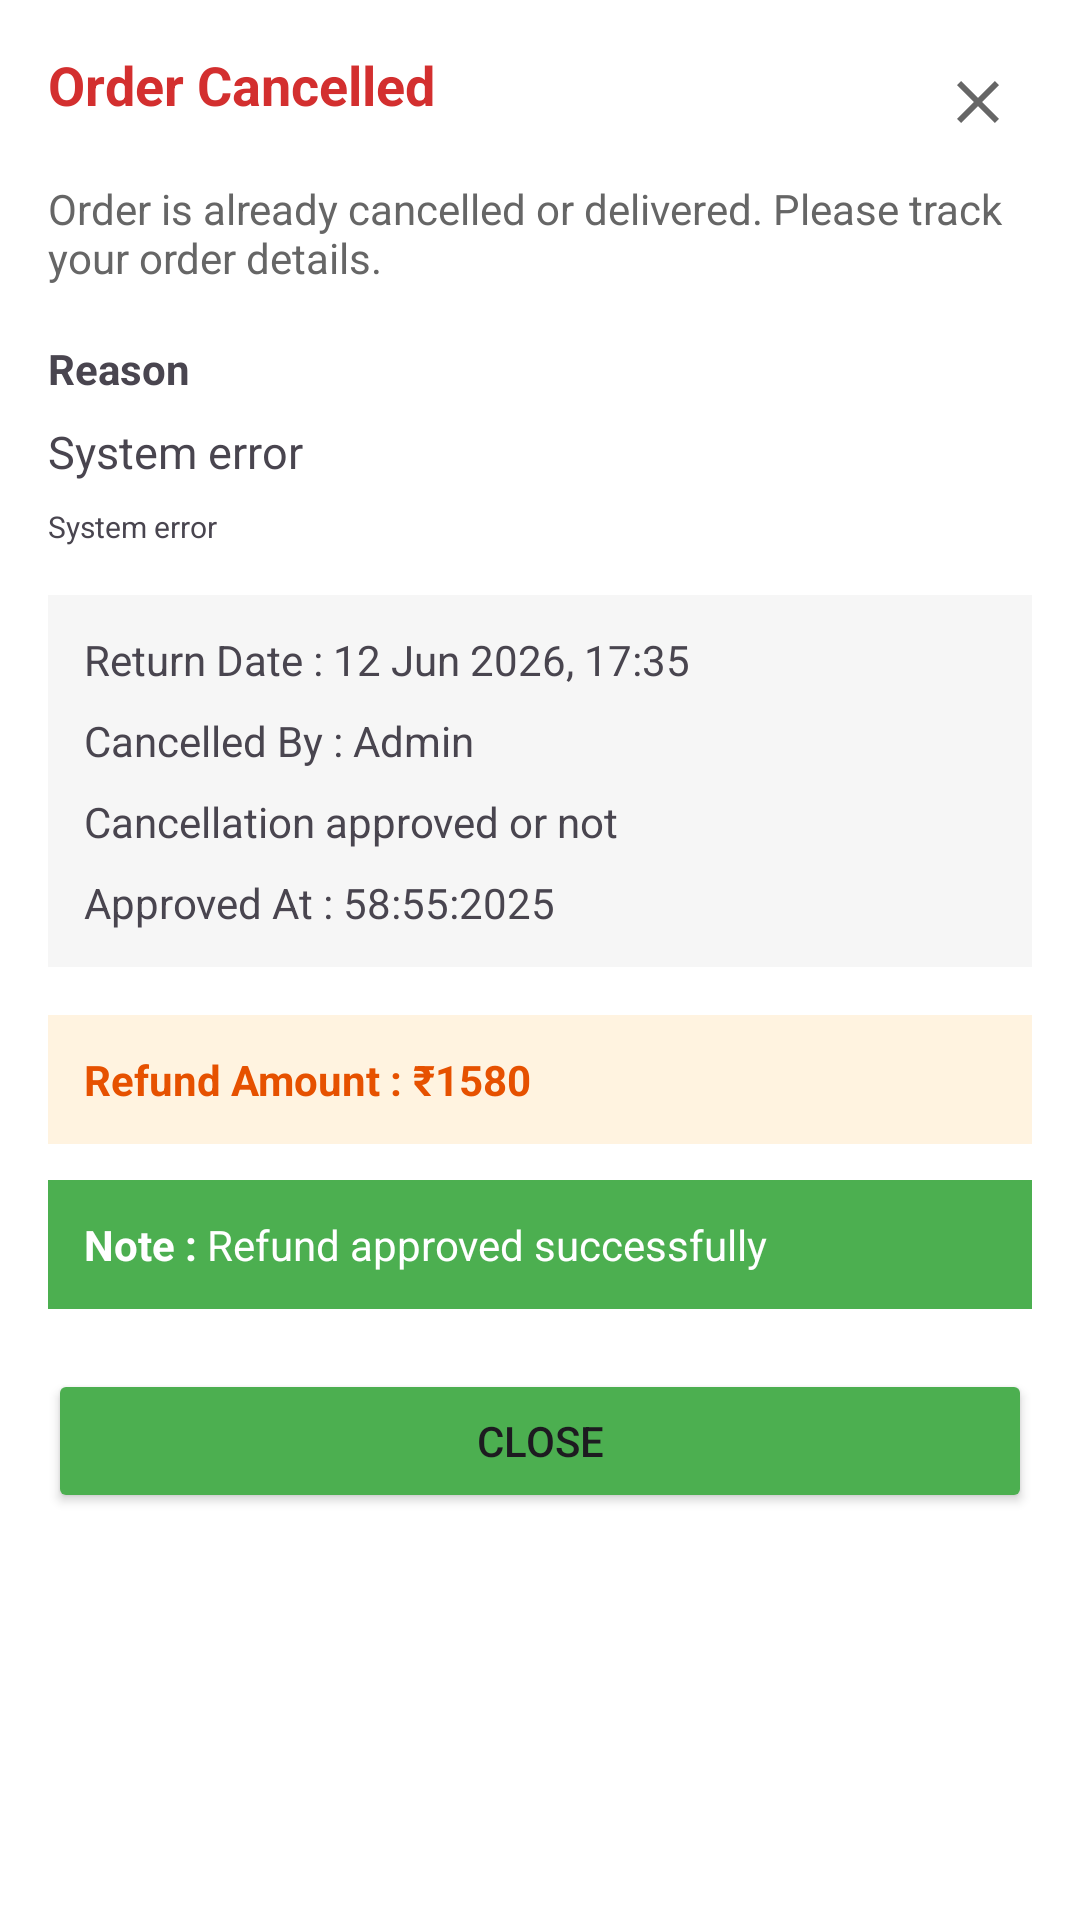

Write the Android layout XML for this screen, with the resource values it uses.
<!-- AndroidManifest.xml: application theme Theme.SagarSweets -->
<!-- res/layout/layout_order_cancelled.xml -->
<?xml version="1.0" encoding="utf-8"?>
<LinearLayout
    xmlns:android="http://schemas.android.com/apk/res/android"
    xmlns:app="http://schemas.android.com/apk/res-auto"
    android:layout_width="match_parent"
    android:layout_height="wrap_content"
    android:orientation="vertical"
    android:background="@android:color/white"
    android:padding="16dp"
    android:elevation="2dp"
    android:layout_marginTop="12dp"
    android:layout_marginBottom="12dp">

    
    <RelativeLayout
        android:layout_width="match_parent"
        android:layout_height="wrap_content">

        <TextView
            android:id="@+id/tvOrderStatus"
            android:layout_width="wrap_content"
            android:layout_height="wrap_content"
            android:text="Order Cancelled"
            android:textStyle="bold"
            android:textSize="18sp"
            android:textColor="#D32F2F" />

        <ImageButton
            android:id="@+id/btnClose"
            android:layout_width="36dp"
            android:layout_height="36dp"
            android:layout_alignParentEnd="true"
            android:background="?attr/selectableItemBackgroundBorderless"
            android:src="@drawable/ic_close"
            app:tint="#666" />
    </RelativeLayout>

    
    <TextView
        android:id="@+id/tvMessage"
        android:layout_width="match_parent"
        android:layout_height="wrap_content"
        android:layout_marginTop="8dp"
        android:text="Order is already cancelled or delivered. Please track your order details."
        android:textSize="14sp"
        android:textColor="#666"/>

    
    <TextView
        android:layout_width="wrap_content"
        android:layout_height="wrap_content"
        android:text="Reason"
        android:textStyle="bold"
        android:textSize="14sp"
        android:layout_marginTop="18dp"/>

    <TextView
        android:id="@+id/tvReason"
        android:layout_width="match_parent"
        android:layout_height="wrap_content"
        android:text="System error"
        android:textSize="15sp"
        android:paddingTop="8dp"/>
    <TextView
        android:id="@+id/tvDescription"
        android:layout_width="match_parent"
        android:layout_height="wrap_content"
        android:text="System error"
        android:textSize="10sp"
        android:paddingTop="8dp"/>

    
    <LinearLayout
        android:layout_width="match_parent"
        android:layout_height="wrap_content"
        android:orientation="vertical"
        android:background="#F6F6F6"
        android:padding="12dp"
        android:layout_marginTop="16dp">

        <TextView
            android:id="@+id/tvReturnDate"
            android:layout_width="wrap_content"
            android:layout_height="wrap_content"
            android:text="Return Date : 12 Jun 2026, 17:35"/>

        <TextView
            android:id="@+id/tvCancelledBy"
            android:layout_width="wrap_content"
            android:layout_height="wrap_content"
            android:layout_marginTop="8dp"
            android:text="Cancelled By : Admin"/>

        <TextView
            android:id="@+id/tvApproved"
            android:layout_width="wrap_content"
            android:layout_height="wrap_content"
            android:layout_marginTop="8dp"
            android:text="Cancellation approved or not"/>
        <TextView
            android:id="@+id/tvApprovedDate"
            android:layout_width="wrap_content"
            android:layout_height="wrap_content"
            android:layout_marginTop="8dp"
            android:text="Approved At : 58:55:2025"/>
    </LinearLayout>

    
    <LinearLayout
        android:layout_width="match_parent"
        android:layout_height="wrap_content"
        android:orientation="horizontal"
        android:background="#FFF3E0"
        android:padding="12dp"
        android:layout_marginTop="16dp">

        <TextView
            android:layout_width="wrap_content"
            android:layout_height="wrap_content"
            android:text="Refund Amount : "
            android:textStyle="bold"
            android:textColor="#E65100"/>

        <TextView
            android:id="@+id/tvRefundAmount"
            android:layout_width="wrap_content"
            android:layout_height="wrap_content"
            android:text="₹1580"
            android:textStyle="bold"
            android:textColor="#E65100"/>
    </LinearLayout>

    
    <LinearLayout
        android:layout_width="match_parent"
        android:layout_height="wrap_content"
        android:orientation="horizontal"
        android:background="#4CAF50"
        android:padding="12dp"
        android:layout_marginTop="12dp">

        <TextView
            android:layout_width="wrap_content"
            android:layout_height="17dp"
            android:text="Note : "
            android:textColor="@android:color/white"
            android:textStyle="bold" />

        <TextView
            android:id="@+id/tvNote"
            android:layout_width="0dp"
            android:layout_height="wrap_content"
            android:layout_weight="1"
            android:text="Refund approved successfully"
            android:textColor="@android:color/white"/>
    </LinearLayout>

    
    <Button
        android:id="@+id/btnDismiss"
        android:layout_width="match_parent"
        android:layout_height="48dp"
        android:layout_marginTop="20dp"
        android:text="Close"
        android:backgroundTint="@color/sagar_button"/>

</LinearLayout>
<!-- resources referenced by this layout -->
<resources>
  <!-- drawable ic_close (drawable) -->
  <?xml version="1.0" encoding="utf-8"?>
  <vector xmlns:android="http://schemas.android.com/apk/res/android"
      android:width="24dp"
      android:height="24dp"
      android:viewportWidth="24"
      android:viewportHeight="24">
  
      <path
          android:fillColor="#757575"
          android:pathData="M19,6.41L17.59,5 12,10.59 6.41,5 5,6.41 10.59,12 5,17.59 6.41,19 12,13.41 17.59,19 19,17.59 13.41,12z"/>
  
  </vector>
  <style name="Theme.SagarSweets" parent="Base.Theme.SagarSweets" />
  <style name="Base.Theme.SagarSweets" parent="Theme.Material3.DayNight.NoActionBar">
          
          
          <item name="colorPrimary">@color/md_theme_primary</item>
          <item name="colorSecondary">@color/md_theme_secondary</item>
      </style>
  <color name="md_theme_primary">#8B0000</color>
  <color name="md_theme_secondary">#FFB703</color>
</resources>
